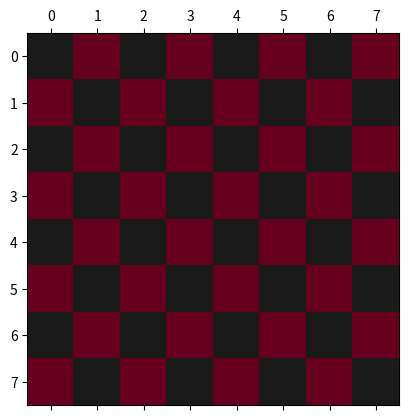

Here is the Python script that generated this plot:
# [redacted]

'''
Create an 8 × 8 matrix and fill it with a checkerboard pattern (red = 1, black = 0) without using any loops. Output
any loops. Output the result using the matshow plotting function in Matplotlib.
'''

import numpy as np
import matplotlib.pyplot as plt

#Creates the checker board as an 8x8  array of 1's and 0's
#If argument plot is set to 'y', displays the checkerboard

def checkerBoard(plot):

    zeroOne = np.tile((0,1), 4)
    oneZero = np.tile((1,0), 4)
    board = np.tile ((zeroOne, oneZero), (4,1))

    if plot == 'y':

        plt.matshow(board, cmap='RdGy_r')
        plt.savefig('checkerBoard.png')
        plt.show()
    
    return board

#Main function

def main():

    checkerBoard('y')

    return 0

main()


